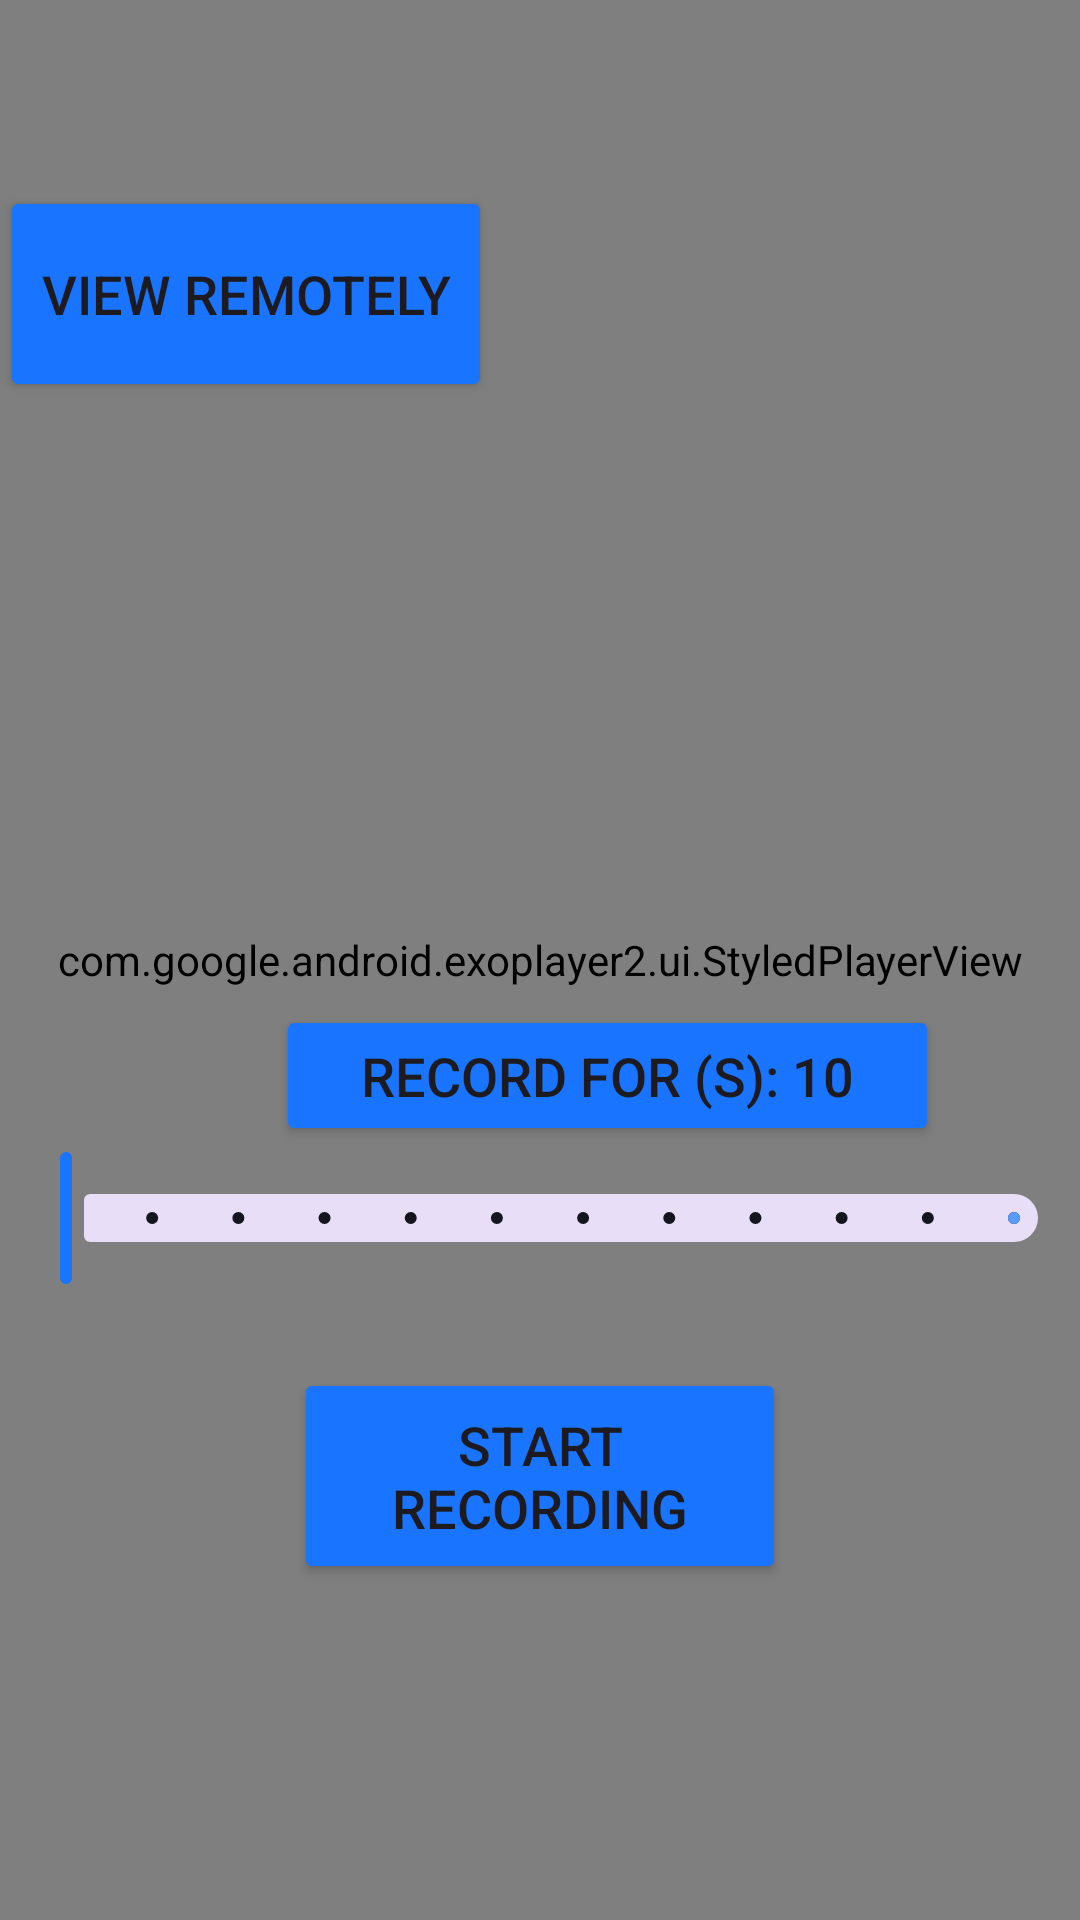

The Android layout XML behind this screen, and the referenced resources:
<!-- AndroidManifest.xml: application theme Base.Theme.FYP_App -->
<!-- res/layout/activity_stream_viewing_remote.xml -->
<?xml version="1.0" encoding="utf-8"?>
<RelativeLayout xmlns:android="http://schemas.android.com/apk/res/android"
    xmlns:app="http://schemas.android.com/apk/res-auto"
    xmlns:tools="http://schemas.android.com/tools"
    android:layout_width="match_parent"
    android:layout_height="match_parent"
    android:background="#212121"
    tools:context=".MainActivity">

    <com.google.android.exoplayer2.ui.StyledPlayerView
        android:id="@+id/player_view"
        android:layout_width="match_parent"
        android:layout_height="match_parent" />


    <Button
        android:id="@+id/btn_switch"
        android:layout_width="164dp"
        android:layout_height="72dp"
        android:layout_marginTop="62dp"
        android:text="View remotely"
        android:textSize="18dp"
        android:backgroundTint="@color/blue"/>

    <Button
        android:id="@+id/btn_record"
        android:layout_width="164dp"
        android:layout_height="72dp"
        android:backgroundTint="@color/blue"
        android:textSize="18dp"
        android:layout_centerHorizontal="true"
        android:layout_alignParentBottom="true"
        android:layout_marginBottom="112dp"
        android:text="Start Recording" />

    <Button
        android:id="@+id/btn_record_length"
        android:layout_width="221dp"
        android:layout_height="47dp"
        android:layout_above="@id/time_slider"
        android:layout_marginBottom="0dp"
        android:layout_marginLeft="92dp"
        android:text="Record for (s): 10"
        android:backgroundTint="@color/blue"
        android:textSize="18dp"/>

    <com.google.android.material.slider.Slider
        android:id="@+id/time_slider"
        android:layout_width="match_parent"
        android:layout_height="113dp"
        android:layout_above="@id/btn_record"
        android:layout_marginBottom="26dp"
        android:stepSize="10"
        android:value="10"
        android:valueFrom="10"
        android:valueTo="120"
        app:thumbColor="@color/blue"
        app:tickColor="#13161d"
        app:thumbStrokeColor="@color/blue"
        app:trackColorActive="#599cff"
        app:haloColor="@color/blue"/>

</RelativeLayout>
<!-- resources referenced by this layout -->
<resources>
  <color name="blue">#1975ff</color>
  <style name="Base.Theme.FYP_App" parent="Theme.Material3.DayNight.NoActionBar">
          
          
          <item name="android:windowBackground">@color/white</item>
          <item name="android:windowTranslucentStatus">true</item>
          <item name="android:windowTranslucentNavigation">true</item>
      </style>
  <color name="white">#FFFFFFFF</color>
</resources>
